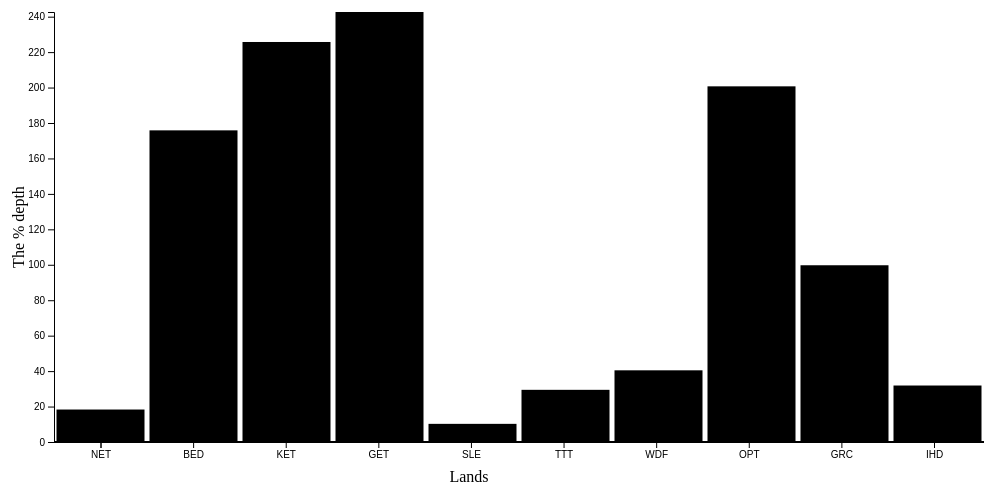
D3 v5 page, settled after 360 driven frames (6 s of simulated time); the page loaded 1 data file(s).


      start ();
    
// ── barchard.js
// Name: Jesse Groot
// Student number: 11012579

/**
This program draws a barchard of the % depth against the GDP per country
**/

function start () {
  // make title of site
  d3.select("head")
    .append("title")
    .text("Barchard, National Depth");

  // make title of graph
  d3.select("body")
    .append("h1")
    .text("2015 Depth per European country in % to the GPD")

  // make div where the graph will be
  d3.select("body")
    .append("div")
    .attr("class", "barContainer");

  // call function to make the graph
  graph ();

  // make discription of the graph
  d3.select("body")
    .append("h3")
    .text("this graph shows the depth of each european country in % of the GDP in 2015");

  // make made by
  d3.select("body")
    .append("h5")
    .text("This graph is made by Jesse Groot 10112579");
};

function graph () {

  // standard variables
  var graphData = [0,250],
      canvasWidth = 1000,
      canvasHeight = 500,
      barPadding = 5,
      margin = { top: 20, right: 20, bottom: 50, left: 50 };

  // the data since loading didnt work
  var yData = [];
  for (var i = 0; i < 10; i++) {
      // creates random number between 0 and 250
      var newNumber = Math.random() * 250;
      yData.push(newNumber);
  };
  xData = ["NET","BED", "KET", "GET", "SLE", "TTT", "WDF", "OPT", "GRC", "IHD"];

  // make width and height for graph (exluding space for labels)
  var width = canvasWidth - margin.left - margin.right;
  var height = canvasHeight - margin.bottom;
  // make width of each bar
  var barWidth = (width/(yData.length));

  // // the data in a few ways but non worked...
  // xData = []
  // yData = []
  //
  // // Get the data
  // d3.csv("data.csv").then(function(data) {
  //   // if (error) throw error;
  //
  //   // format the data
  //   data.forEach(function(d) {
  //     d.Value = +d.Value;
  //     yData.push(d.Value);
  //     xData.push(d.LOCATION);
  //   });
  // });

  // make canvas in correct place
  canvas = d3.select(".barContainer")
    .append("svg")
    .attr("width", canvasWidth)
    .attr("height", canvasHeight);

  // make the correct scaling for the x and y labels
  var xScale = d3.scaleLinear()
    .domain([0, xData.length-1])
    .range([(margin.left + barWidth/2), width])
  var yScale = d3.scaleLinear()
    .domain([0, d3.max(yData)])
    .range([height, margin.top]);

  // makes a line so X and Y label hit each other
  var line = canvas.append("line")
    .attr("x1", 50)
    .attr("x2", width+50)
    .attr("y1", height)
    .attr("y2", height)
    .attr("stroke", "black")
    .attr("stroke-width", 2)

  // make the x and y axis somehow also does labeling....
  var x_axis = d3.axisBottom()
    .scale(xScale)
    .tickFormat(function(d) { return xData[d]; });
  var y_axis = d3.axisLeft()
    .scale(yScale);

  // makes sure g (the y axis) starts at the right place
  canvas.append("g")
    .attr("transform", "translate("+ margin.left +", 0)")
    .call(y_axis);

  //// makes sure g (the x axis) starts at the right place
  canvas.append("g")
    .attr("transform", "translate( 0," + height +")")
    .call(x_axis);

  // text label for the x axis
  canvas.append("text")
      .attr("transform","translate(" + (width/2) + " ," + (canvasHeight - margin.bottom + 40) + ")")
      .style("text-anchor", "middle")
      .text("Lands");

  // text label for the y axis
  canvas.append("text")
    .attr("transform", "rotate(-90)")
    .attr("y", 0 + margin.left - 30)
    .attr("x", -((height + margin.top)/2))
    .style("text-anchor", "middle")
    .text("The % depth");

  // makes the bars
  canvas.selectAll("rect")
    .data(yData)
    // makes it iterate over the date as --> d
    .enter()
    // makes bar
    .append("rect")
    // selects height of bar from where it has to start
    .attr("y", function(d) {
      return height - (height-margin.top)/d3.max(yData)*d;
    })
    // height of the bar
    .attr("height", function(d) {
      return (height-margin.top)/d3.max(yData)*d;
    })
    // selects barPadding
    .attr("width", barWidth - barPadding)
    // makes sure bars are placed after each other
    .attr("transform", function (d,i) {
    var translate = [(barWidth * i + margin.left + barPadding/2), 0];
      return ("translate("+ translate +")")
    })
}

  // d3.csv("path/to/file.csv")
  //   .row(function(d) { return {key: d.key, value: +d.value}; })
  //   .get(function(error, rows) { console.log(rows); });
  //
  // // get json file name and call XMLHttpRequest
var fileName = "data.csv";
var txtFile = new XMLHttpRequest();
txtFile.onreadystatechange = function() {
    // When file loaded
    if (txtFile.readyState === 4 && txtFile.status == 200) {
        console.log(txtFile.responseText)
    };
};
txtFile.open("GET", fileName);
txtFile.send();


### data: data.csv
?"LOCATION", Value
AUT, 100.8
BEL, 127.7
CZE, 52.01
DNK, 53.79
FIN, 75.18
FRA, 120.8
DEU, 78.96
GRC, 182.9
HUN, 97.28
IRL, 88.52
ITA, 157
LUX, 29.43
NLD, 78.77
POL, 69.84
PRT, 149.2
SVK, 59.68